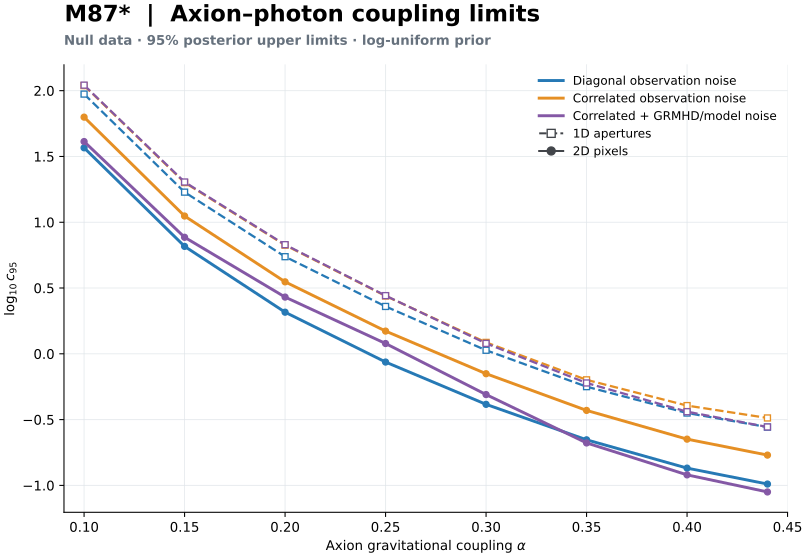

Source data for this figure (header and first rows):
alpha, dimension, mode, log10_c95, c95
0.1, 1d, std, 1.974, 94.2
0.15, 1d, std, 1.229, 16.93
0.2, 1d, std, 0.7382, 5.472
0.25, 1d, std, 0.36, 2.291
0.3, 1d, std, 0.02696, 1.064
0.35, 1d, std, -0.2497, 0.5628
0.4, 1d, std, -0.4501, 0.3547
0.44, 1d, std, -0.5571, 0.2773
0.1, 1d, cor, 2.039, 109.3
0.15, 1d, cor, 1.301, 20.01
0.2, 1d, cor, 0.8258, 6.696
0.25, 1d, cor, 0.4397, 2.753
0.3, 1d, cor, 0.0868, 1.221
0.35, 1d, cor, -0.1978, 0.6341
0.4, 1d, cor, -0.3935, 0.4041
0.44, 1d, cor, -0.4876, 0.3254
0.1, 1d, cor_grmhd, 2.042, 110.2
0.15, 1d, cor_grmhd, 1.306, 20.22
0.2, 1d, cor_grmhd, 0.8295, 6.753
0.25, 1d, cor_grmhd, 0.4422, 2.768
0.3, 1d, cor_grmhd, 0.07909, 1.2
0.35, 1d, cor_grmhd, -0.2216, 0.6004
0.4, 1d, cor_grmhd, -0.4399, 0.3632
0.44, 1d, cor_grmhd, -0.5559, 0.278
0.1, 2d, std, 1.566, 36.8
0.15, 2d, std, 0.8166, 6.555
0.2, 2d, std, 0.3163, 2.072
0.25, 2d, std, -0.06263, 0.8657
0.3, 2d, std, -0.3841, 0.4129
0.35, 2d, std, -0.6537, 0.222
0.4, 2d, std, -0.8689, 0.1352
0.44, 2d, std, -0.9898, 0.1024
0.1, 2d, cor, 1.799, 62.93
0.15, 2d, cor, 1.047, 11.15
0.2, 2d, cor, 0.547, 3.524
0.25, 2d, cor, 0.1726, 1.488
0.3, 2d, cor, -0.1513, 0.7059
0.35, 2d, cor, -0.4302, 0.3714
0.4, 2d, cor, -0.6486, 0.2246
0.44, 2d, cor, -0.7699, 0.1699
0.1, 2d, cor_grmhd, 1.613, 41.04
0.15, 2d, cor_grmhd, 0.8857, 7.686
0.2, 2d, cor_grmhd, 0.4311, 2.699
0.25, 2d, cor_grmhd, 0.07821, 1.197
0.3, 2d, cor_grmhd, -0.3097, 0.4901
0.35, 2d, cor_grmhd, -0.6774, 0.2102
0.4, 2d, cor_grmhd, -0.9201, 0.1202
0.44, 2d, cor_grmhd, -1.05, 0.08913
